Photos from the image-classification dataset "dataset_real" in the GitHub repository pedrobicas/oceanmind-acv-computer-vision. Its 5 classes are: algas, anomalia termica, nuvens, normal ocean, tempestade.

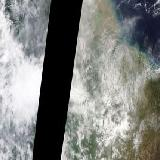
Label: nuvens

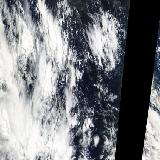
Label: tempestade

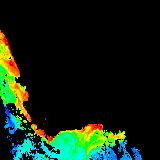
Label: algas

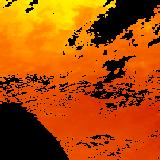
Label: anomalia termica

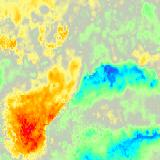
Label: anomalia termica

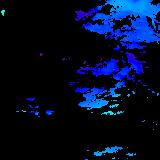
Label: algas
